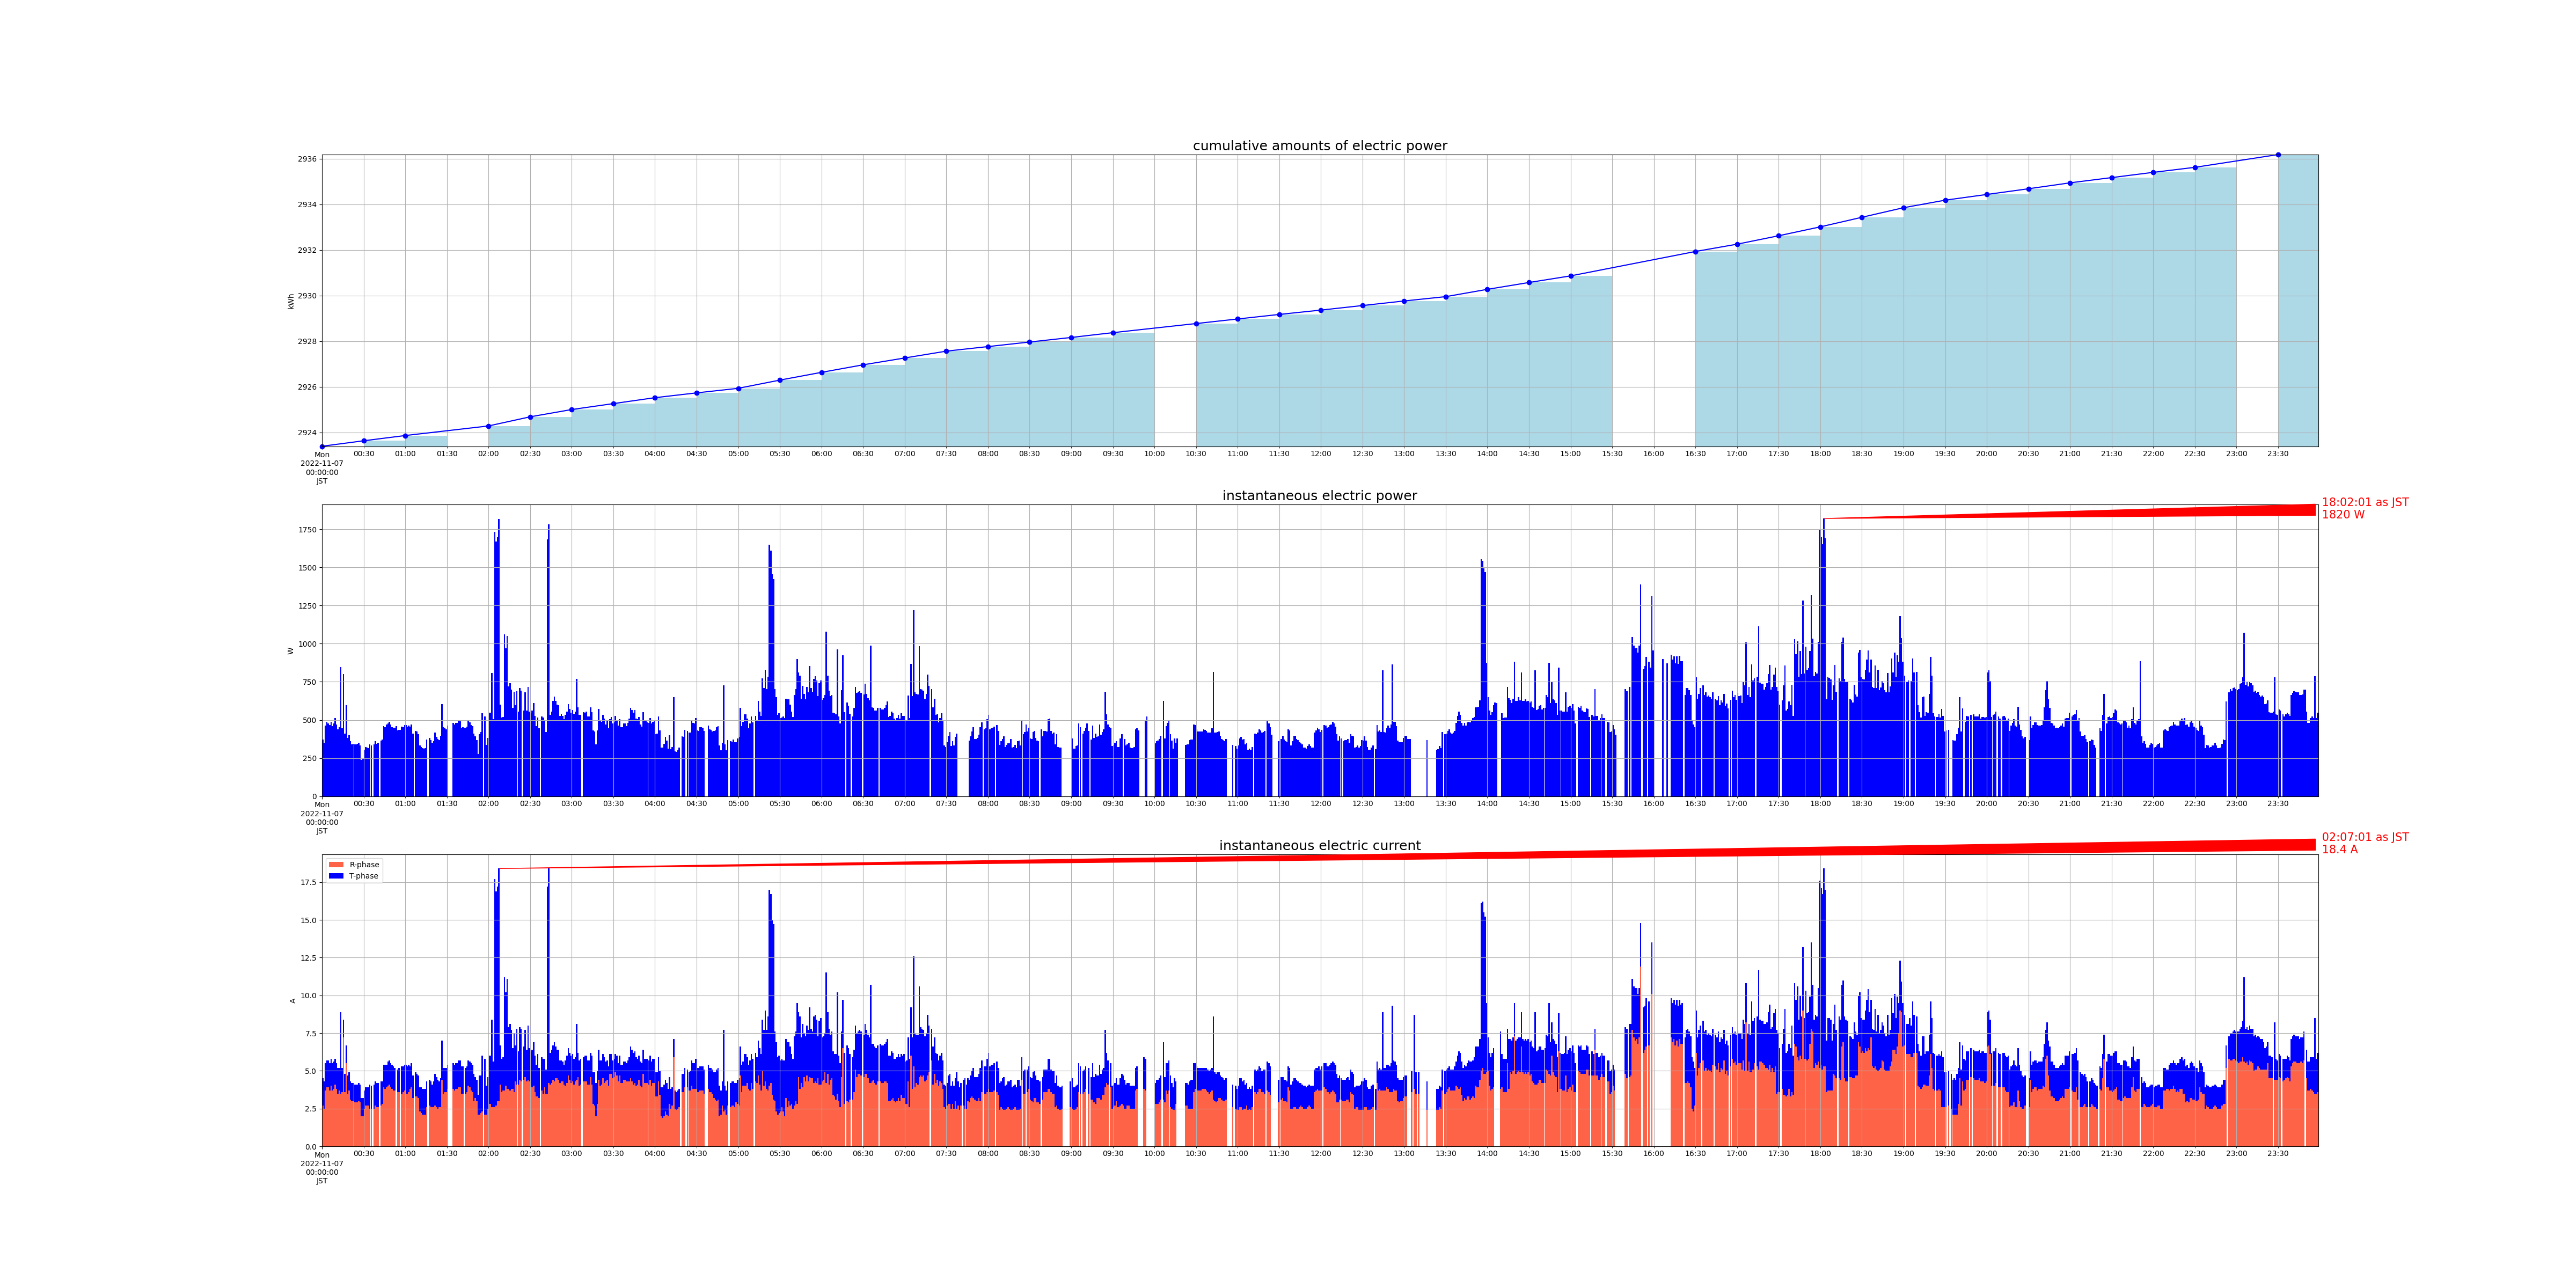

Values plotted in this chart, from the file beside it:
measured_at, sensor_id, cumlative_kwh, instant_watt, instant_ampere_R, instant_ampere_T
2022-11-07 00:00:01+09:00, smartmeter, , 372.0, , 
2022-11-07 00:00:01+09:00, smartmeter, , , 2.7, 1.8
2022-11-07 00:00:00+09:00, smartmeter, 2923, , , 
2022-11-07 00:01:00+09:00, smartmeter, , 352.0, , 
2022-11-07 00:01:00+09:00, smartmeter, , , 2.5, 1.8
2022-11-07 00:02:01+09:00, smartmeter, , 464.0, , 
2022-11-07 00:02:01+09:00, smartmeter, , , 3.7, 1.8
2022-11-07 00:03:01+09:00, smartmeter, , 488.0, , 
2022-11-07 00:03:01+09:00, smartmeter, , , 3.9, 1.8
2022-11-07 00:04:00+09:00, smartmeter, , 476.0, , 
2022-11-07 00:04:00+09:00, smartmeter, , , 3.9, 1.8
2022-11-07 00:05:01+09:00, smartmeter, , 468.0, , 
2022-11-07 00:05:01+09:00, smartmeter, , , 3.7, 1.8
2022-11-07 00:06:00+09:00, smartmeter, , 488.0, , 
2022-11-07 00:06:00+09:00, smartmeter, , , 4.0, 1.8
2022-11-07 00:07:01+09:00, smartmeter, , 460.0, , 
2022-11-07 00:07:01+09:00, smartmeter, , , 3.7, 1.8
2022-11-07 00:08:01+09:00, smartmeter, , 476.0, , 
2022-11-07 00:08:01+09:00, smartmeter, , , 3.8, 1.8
2022-11-07 00:09:01+09:00, smartmeter, , 512.0, , 
2022-11-07 00:09:01+09:00, smartmeter, , , 4.1, 1.7
2022-11-07 00:10:01+09:00, smartmeter, , 472.0, , 
2022-11-07 00:10:01+09:00, smartmeter, , , 3.8, 1.7
2022-11-07 00:11:00+09:00, smartmeter, , 440.0, , 
2022-11-07 00:11:00+09:00, smartmeter, , , 3.5, 1.7
2022-11-07 00:12:01+09:00, smartmeter, , 452.0, , 
2022-11-07 00:12:01+09:00, smartmeter, , , 3.7, 1.5
2022-11-07 00:13:00+09:00, smartmeter, , 848.0, , 
2022-11-07 00:13:00+09:00, smartmeter, , , 3.5, 5.4
2022-11-07 00:14:00+09:00, smartmeter, , 444.0, , 
2022-11-07 00:14:00+09:00, smartmeter, , , 3.6, 1.6
2022-11-07 00:15:00+09:00, smartmeter, , 800.0, , 
2022-11-07 00:15:00+09:00, smartmeter, , , 7.2, 1.2
2022-11-07 00:16:01+09:00, smartmeter, , 412.0, , 
2022-11-07 00:16:01+09:00, smartmeter, , , 3.6, 1.2
2022-11-07 00:17:01+09:00, smartmeter, , 596.0, , 
2022-11-07 00:17:01+09:00, smartmeter, , , 5.5, 1.2
2022-11-07 00:18:00+09:00, smartmeter, , 384.0, , 
2022-11-07 00:18:00+09:00, smartmeter, , , 3.5, 1.2
2022-11-07 00:19:01+09:00, smartmeter, , 400.0, , 
2022-11-07 00:19:01+09:00, smartmeter, , , 3.7, 1.2
2022-11-07 00:20:00+09:00, smartmeter, , 360.0, , 
2022-11-07 00:20:00+09:00, smartmeter, , , 3.1, 1.2
2022-11-07 00:21:01+09:00, smartmeter, , 340.0, , 
2022-11-07 00:21:01+09:00, smartmeter, , , 3.0, 1.2
2022-11-07 00:22:00+09:00, smartmeter, , 344.0, , 
2022-11-07 00:22:00+09:00, smartmeter, , , 3.0, 1.2
2022-11-07 00:23:01+09:00, smartmeter, , 340.0, , 
2022-11-07 00:23:01+09:00, smartmeter, , , 2.9, 1.2
2022-11-07 00:24:01+09:00, smartmeter, , 340.0, , 
2022-11-07 00:24:01+09:00, smartmeter, , , 2.9, 1.2
2022-11-07 00:25:00+09:00, smartmeter, , 344.0, , 
2022-11-07 00:25:00+09:00, smartmeter, , , 2.9, 1.2
2022-11-07 00:26:01+09:00, smartmeter, , 352.0, , 
2022-11-07 00:26:01+09:00, smartmeter, , , 3.0, 1.2
2022-11-07 00:27:00+09:00, smartmeter, , 332.0, , 
2022-11-07 00:27:00+09:00, smartmeter, , , 2.9, 1.2
2022-11-07 00:28:00+09:00, smartmeter, , 240.0, , 
2022-11-07 00:28:00+09:00, smartmeter, , , 2.0, 1.2
2022-11-07 00:29:01+09:00, smartmeter, , 248.0, , 
... 2,571 more rows
